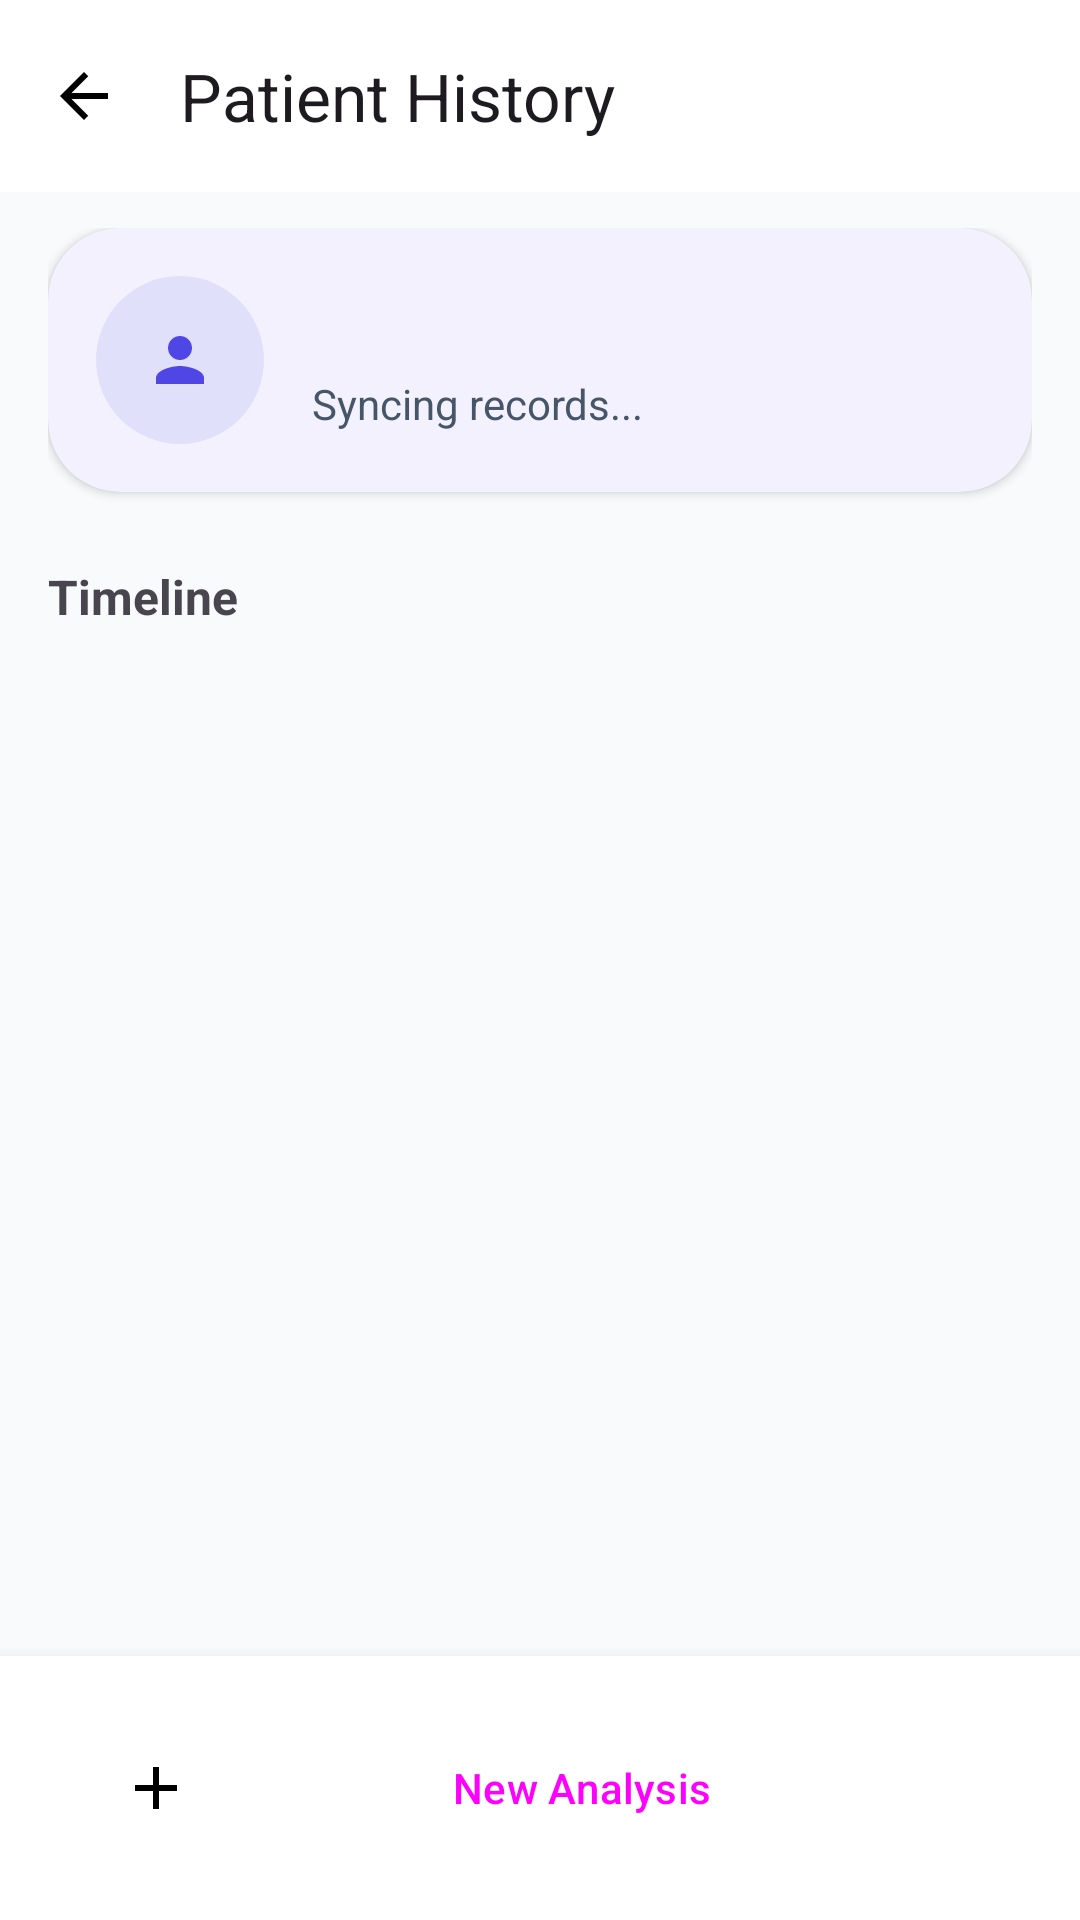

Write the Android layout XML for this screen, with the resource values it uses.
<!-- AndroidManifest.xml: application theme Theme.BrainHemorrhage -->
<!-- res/layout/fragment_patient_history.xml -->
<?xml version="1.0" encoding="utf-8"?>
<androidx.constraintlayout.widget.ConstraintLayout xmlns:android="http://schemas.android.com/apk/res/android"
    xmlns:app="http://schemas.android.com/apk/res-auto"
    xmlns:tools="http://schemas.android.com/tools"
    android:layout_width="match_parent"
    android:layout_height="match_parent"
    android:background="@color/bg_light">

    <com.google.android.material.appbar.AppBarLayout
        android:id="@+id/appBar"
        android:layout_width="match_parent"
        android:layout_height="wrap_content"
        android:background="@color/bg_white"
        android:fitsSystemWindows="true"
        app:layout_constraintTop_toTopOf="parent"
        app:elevation="0dp">
        <androidx.appcompat.widget.Toolbar
            android:id="@+id/toolbar"
            android:layout_width="match_parent"
            android:layout_height="?attr/actionBarSize"
            app:navigationIcon="@drawable/ic_back"
            app:title="@string/label_patient_history" />
    </com.google.android.material.appbar.AppBarLayout>

    <androidx.core.widget.NestedScrollView
        android:layout_width="match_parent"
        android:layout_height="0dp"
        app:layout_constraintTop_toBottomOf="@id/appBar"
        app:layout_constraintBottom_toTopOf="@id/bottomActionContainer"
        android:fillViewport="true">

        <LinearLayout
            android:layout_width="match_parent"
            android:layout_height="wrap_content"
            android:orientation="vertical"
            android:paddingHorizontal="@dimen/spacing_normal"
            android:paddingTop="@dimen/spacing_medium">

            <com.google.android.material.card.MaterialCardView
                android:layout_width="match_parent"
                android:layout_height="wrap_content"
                style="@style/AppCard"
                android:layout_marginBottom="@dimen/spacing_large">
                <LinearLayout
                    android:layout_width="match_parent"
                    android:layout_height="wrap_content"
                    android:orientation="horizontal"
                    android:padding="@dimen/spacing_normal"
                    android:gravity="center_vertical">
                    <FrameLayout
                        android:layout_width="56dp"
                        android:layout_height="56dp">
                        <View android:layout_width="match_parent" android:layout_height="match_parent" android:background="@drawable/circle_background" />
                        <ImageView
                            android:layout_width="24dp"
                            android:layout_height="24dp"
                            android:layout_gravity="center"
                            android:src="@drawable/ic_person"
                            app:tint="@color/medical_blue"
                            android:contentDescription="@null" />
                    </FrameLayout>
                    <LinearLayout
                        android:layout_width="0dp"
                        android:layout_height="wrap_content"
                        android:layout_weight="1"
                        android:layout_marginStart="@dimen/spacing_normal"
                        android:orientation="vertical">
                        <TextView
                            android:id="@+id/patientNameDetail"
                            android:layout_width="wrap_content"
                            android:layout_height="wrap_content"
                            tools:text="Patient Name"
                            android:textSize="@dimen/text_title_large"
                            android:textStyle="bold" />
                        <TextView
                            android:id="@+id/patientInfoDetail"
                            android:layout_width="wrap_content"
                            android:layout_height="wrap_content"
                            android:text="@string/label_syncing"
                            android:textColor="@color/text_secondary"
                            android:textSize="@dimen/text_body_medium" />
                    </LinearLayout>
                </LinearLayout>
            </com.google.android.material.card.MaterialCardView>

            <TextView
                android:layout_width="wrap_content"
                android:layout_height="wrap_content"
                android:layout_marginBottom="@dimen/spacing_small"
                android:text="@string/label_timeline"
                android:textSize="@dimen/text_title_medium"
                android:textStyle="bold" />

            <androidx.recyclerview.widget.RecyclerView
                android:id="@+id/patientScansRecyclerView"
                android:layout_width="match_parent"
                android:layout_height="wrap_content"
                android:nestedScrollingEnabled="false" />

        </LinearLayout>
    </androidx.core.widget.NestedScrollView>

    <LinearLayout
        android:id="@+id/bottomActionContainer"
        android:layout_width="match_parent"
        android:layout_height="wrap_content"
        app:layout_constraintBottom_toBottomOf="parent"
        android:padding="@dimen/spacing_normal"
        android:background="@color/bg_white"
        android:elevation="8dp">
        <Button
            android:id="@+id/newScanForPatientButton"
            style="@style/PrimaryButton"
            android:layout_width="match_parent"
            android:layout_height="wrap_content"
            android:drawableStart="@drawable/ic_add"
            android:drawablePadding="@dimen/spacing_tiny"
            android:text="@string/action_new_analysis" />
    </LinearLayout>
</androidx.constraintlayout.widget.ConstraintLayout>
<!-- resources referenced by this layout -->
<resources>
  <color name="bg_light">#F8FAFC</color>
  <color name="bg_white">#FFFFFF</color>
  <color name="medical_blue">#4F46E5</color>
  <color name="text_secondary">#475569</color>
  <dimen name="spacing_large">24dp</dimen>
  <dimen name="spacing_medium">12dp</dimen>
  <dimen name="spacing_normal">16dp</dimen>
  <dimen name="spacing_small">8dp</dimen>
  <dimen name="spacing_tiny">4dp</dimen>
  <dimen name="text_body_medium">14sp</dimen>
  <dimen name="text_title_large">22sp</dimen>
  <dimen name="text_title_medium">16sp</dimen>
  <!-- drawable circle_background (drawable) -->
  <?xml version="1.0" encoding="utf-8"?>
  <shape xmlns:android="http://schemas.android.com/apk/res/android" android:shape="oval">
      <solid android:color="@color/medical_blue_10"/>
  </shape>
  <!-- drawable ic_add (drawable) -->
  <?xml version="1.0" encoding="utf-8"?>
  <vector xmlns:android="http://schemas.android.com/apk/res/android" android:width="24dp" android:height="24dp" android:viewportWidth="24" android:viewportHeight="24"><path android:fillColor="#000000" android:pathData="M19,13h-6v6h-2v-6H5v-2h6V5h2v6h6v2z"/></vector>
  <!-- drawable ic_back (drawable) -->
  <?xml version="1.0" encoding="utf-8"?>
  <vector xmlns:android="http://schemas.android.com/apk/res/android" android:width="24dp" android:height="24dp" android:viewportWidth="24" android:viewportHeight="24"><path android:fillColor="#000000" android:pathData="M20,11H7.83l5.59,-5.59L12,4l-8,8 8,8 1.41,-1.41L7.83,13H20v-2z"/></vector>
  <string name="action_new_analysis">New Analysis</string>
  <string name="label_patient_history">Patient History</string>
  <string name="label_syncing">Syncing records...</string>
  <string name="label_timeline">Timeline</string>
  <style name="AppCard" parent="Widget.Material3.CardView.Elevated">
          <item name="cardCornerRadius">@dimen/card_radius</item>
          <item name="cardElevation">@dimen/card_elevation</item>
          <item name="cardBackgroundColor">@color/surface</item>
          <item name="android:stateListAnimator">@anim/card_click_animator</item>
      </style>
  <style name="PrimaryButton" parent="Widget.Material3.Button">
          <item name="android:minHeight">@dimen/button_height</item>
          <item name="shapeAppearance">@style/ShapeAppearance.App.MediumComponent</item>
      </style>
  <color name="medical_blue_10">#1A4F46E5</color>
  <dimen name="card_radius">24dp</dimen>
  <dimen name="card_elevation">2dp</dimen>
  <color name="surface">#FFFFFF</color>
  <dimen name="button_height">56dp</dimen>
  <style name="ShapeAppearance.App.MediumComponent" parent="ShapeAppearance.Material3.MediumComponent">
          <item name="cornerSize">@dimen/button_radius</item>
      </style>
  <color name="primary">#4F46E5</color>
  <color name="onPrimary">#FFFFFF</color>
  <color name="primaryContainer">#E0E7FF</color>
  <color name="onPrimaryContainer">#1E1B4B</color>
  <color name="secondary">#7C3AED</color>
  <color name="onSecondary">#FFFFFF</color>
  <color name="secondaryContainer">#F3E8FF</color>
  <color name="onSecondaryContainer">#4C1D95</color>
  <color name="tertiary">#4F46E5</color>
  <color name="onTertiary">#FFFFFF</color>
  <color name="tertiaryContainer">#E0E7FF</color>
  <color name="onTertiaryContainer">#1E1B4B</color>
  <color name="error">#EF4444</color>
  <color name="onError">#FFFFFF</color>
  <color name="errorContainer">#FEE2E2</color>
  <color name="onErrorContainer">#7F1D1D</color>
  <color name="background">#F8FAFC</color>
  <color name="onBackground">#0F172A</color>
  <color name="onSurface">#0F172A</color>
  <color name="surfaceVariant">#F1F5F9</color>
  <color name="onSurfaceVariant">#475569</color>
  <color name="outline">#94A3B8</color>
  <dimen name="button_radius">16dp</dimen>
</resources>
